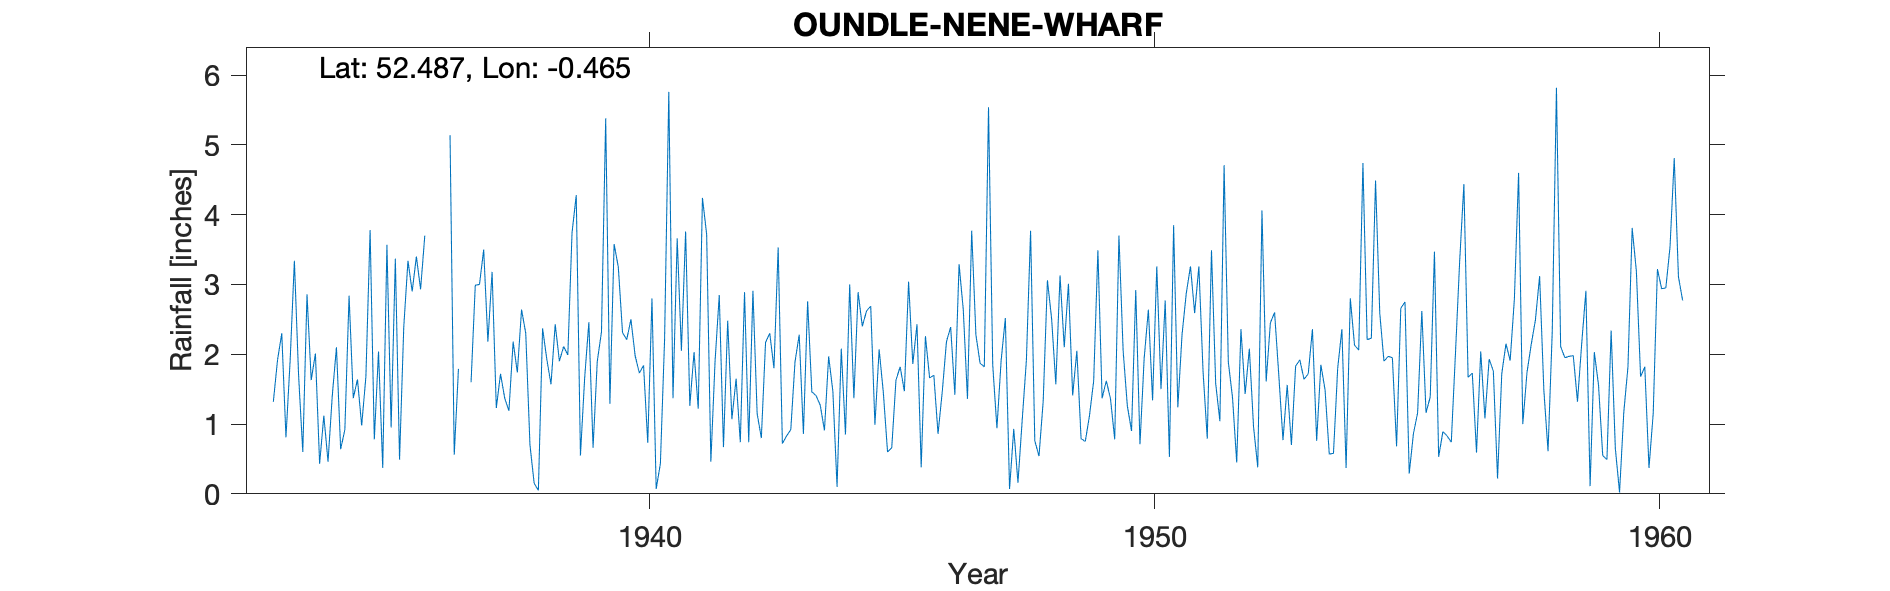

Data behind this chart, as committed beside it:
OUNDLE-NENE-WHARF, , , , , , , , , , , , , , , , , , , , , , , 
Grid ref, TL043888, Long, -0.4654, Lat, 52.49, Elevation, 65, ft, , , , , , , , , , , , , , , 
Station no, 1136/5, , , , , , , , , , , , , , , , , , , , , , 
, 1931, 1932, 1933, 1934, 1935, 1936, 1937, 1938, 1939, 1940, 1941, 1942, 1943, 1944, 1945, 1946, 1947, 1948, 1949, 1950, 1951, 1952, 1953
January, , , 1.32, 1.12, 0.78, 3.7, 2.99, 2.3, 4.28, 2.21, 3.66, 2.48, 3.53, 1.97, 2.07, 1.66, 1.87, 3.77, 0.79, 0.9, 2.28, 1.38, 0.77
February, , , 1.92, 0.46, 2.04, , 3, 0.7, 0.55, 2.5, 2.05, 1.07, 0.72, 1.47, 1.45, 1.7, 1.82, 0.76, 0.75, 2.92, 2.87, 0.45, 1.56
March, , , 2.3, 1.4, 0.37, , 3.5, 0.15, 1.66, 1.98, 3.76, 1.65, 0.83, 0.1, 0.6, 0.86, 5.54, 0.54, 1.12, 0.71, 3.26, 2.36, 0.7
April, , , 0.81, 2.1, 3.57, , 2.18, 0.05, 2.46, 1.73, 1.26, 0.74, 0.92, 2.08, 0.66, 1.46, 1.85, 1.33, 1.62, 1.94, 2.59, 1.43, 1.83
May, , , 1.92, 0.64, 0.95, , 3.18, 2.37, 0.66, 1.84, 2.03, 2.89, 1.89, 0.85, 1.63, 2.18, 0.94, 3.06, 3.49, 2.64, 3.26, 2.08, 1.92
June, , , 3.34, 0.92, 3.37, , 1.23, 1.93, 1.9, 0.73, 1.22, 0.74, 2.28, 3, 1.82, 2.39, 1.91, 2.51, 1.37, 1.34, 1.75, 0.96, 1.64
July, , , 1.7, 2.84, 0.49, 5.14, 1.72, 1.57, 2.32, 2.8, 4.24, 2.91, 0.86, 1.37, 1.47, 1.42, 2.52, 1.57, 1.62, 3.26, 0.79, 0.38, 1.72
August, , , 0.6, 1.37, 2.39, 0.56, 1.37, 2.43, 5.38, 0.07, 3.72, 1.15, 2.76, 2.89, 3.04, 3.29, 0.07, 3.13, 1.36, 1.5, 3.49, 4.06, 2.36
September, , , 2.86, 1.64, 3.34, 1.79, 1.19, 1.9, 1.29, 0.43, 0.46, 0.8, 1.46, 2.4, 1.86, 2.64, 0.93, 2.1, 0.78, 2.77, 1.58, 1.61, 0.76
October, , , 1.63, 0.98, 2.9, , 2.18, 2.11, 3.58, 2.21, 1.9, 2.17, 1.41, 2.62, 2.43, 1.36, 0.16, 3.01, 3.7, 0.53, 1.04, 2.45, 1.85
November, , , 2.01, 1.68, 3.4, , 1.74, 1.99, 3.25, 5.76, 2.85, 2.3, 1.27, 2.69, 0.38, 3.77, 1.05, 1.41, 2.05, 3.85, 4.71, 2.6, 1.49
December, , , 0.43, 3.78, 2.93, 1.6, 2.64, 3.74, 2.31, 1.37, 0.67, 1.8, 0.91, 0.99, 2.26, 2.28, 1.91, 2.05, 1.26, 1.24, 1.89, 1.7, 0.57
Total, , , 20.84, 18.93, 26.53, , 26.92, 21.24, 29.64, 23.63, 27.82, 20.7, 18.84, 22.43, 19.67, 25.01, 20.57, 25.24, 19.91, 23.6, 29.51, 21.46, 17.17
1936 Feb-Jun, Oct Nov estimated, , , , , , , , , , , , , , , , , , , , , , , 
